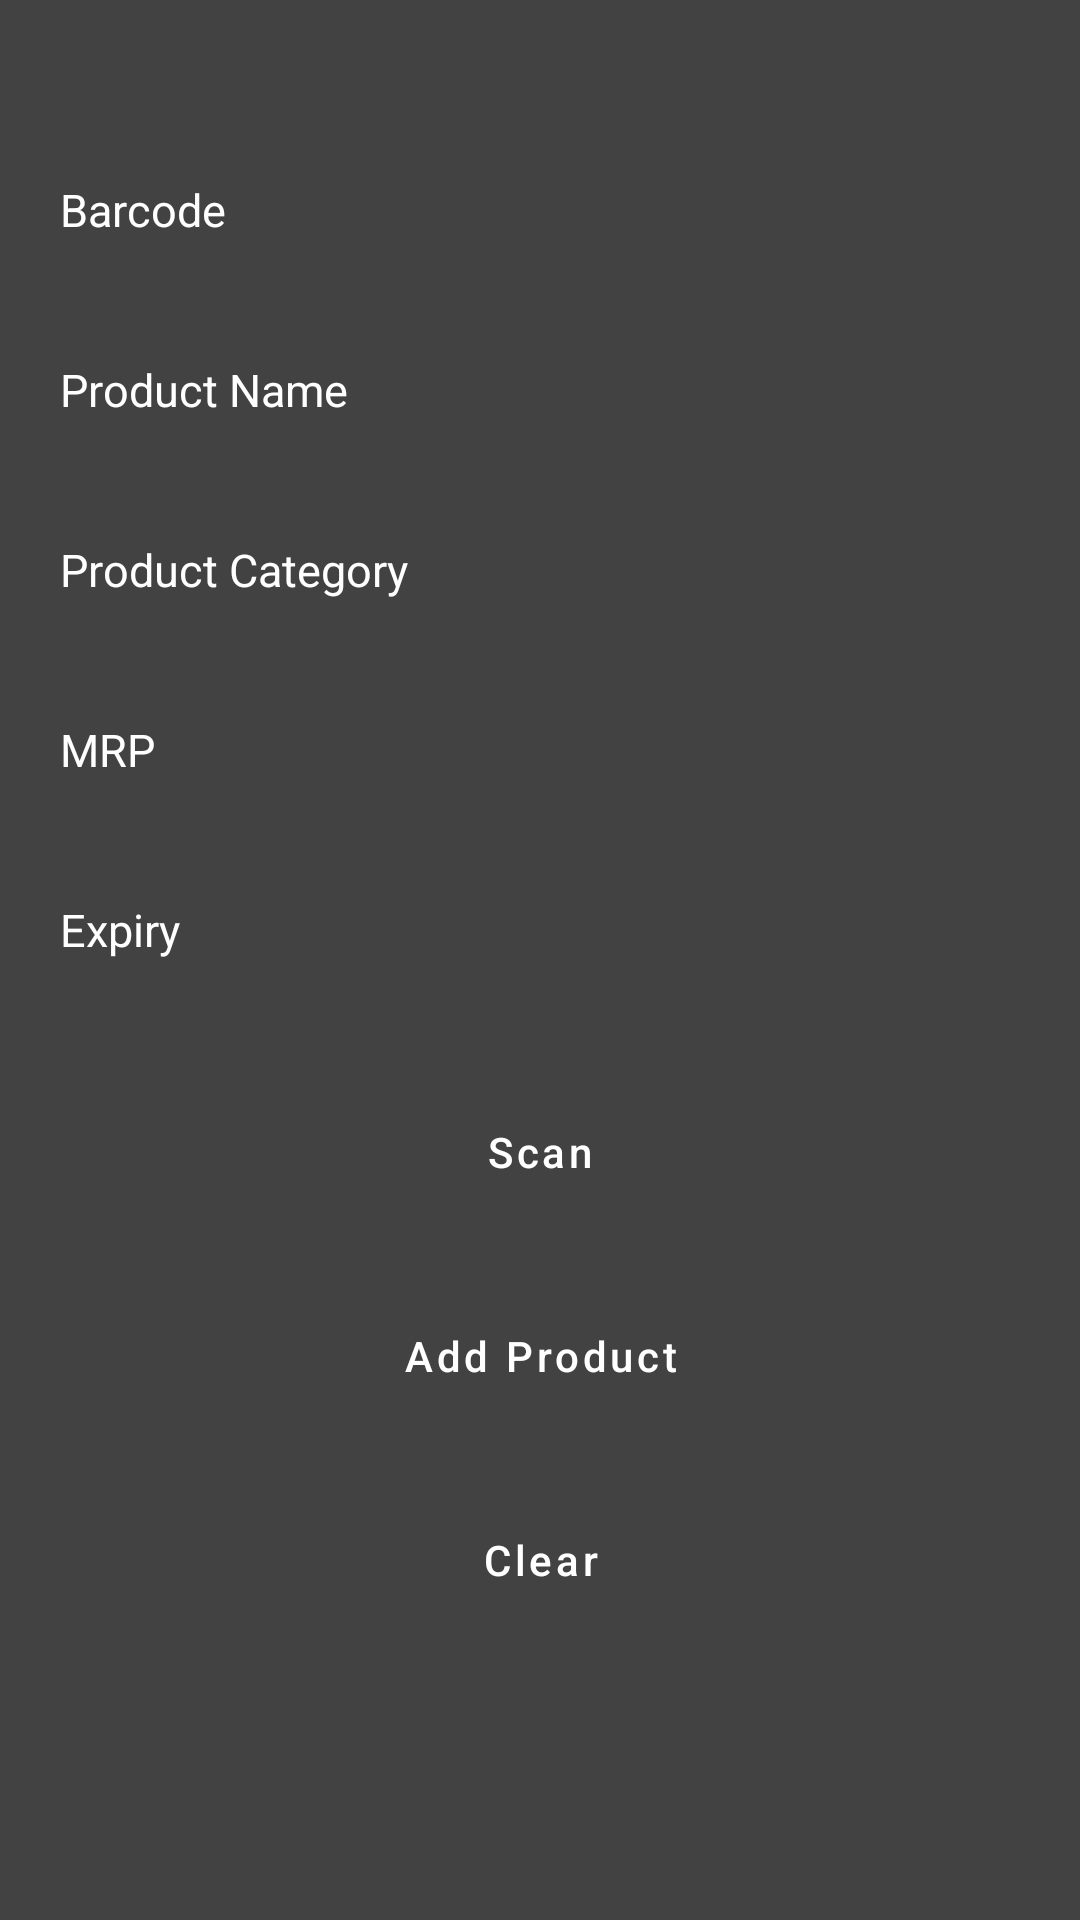

Layout XML and referenced resources for this Android screen:
<!-- AndroidManifest.xml: application theme AppTheme -->
<!-- res/layout/add_product.xml -->
<?xml version="1.0" encoding="utf-8"?>
<LinearLayout xmlns:android="http://schemas.android.com/apk/res/android"
    xmlns:app="http://schemas.android.com/apk/res-auto"
    android:orientation="vertical"
    android:layout_width="match_parent"
    android:layout_height="match_parent"
    android:background="@color/md_grey_800">


    <EditText
        android:id="@+id/scanid"
        android:layout_marginTop="50dp"
        android:layout_width="match_parent"
        android:layout_height="40dp"
        android:drawablePadding="10dp"
        android:hint="Barcode"
        android:layout_marginBottom="10dp"
        android:paddingStart="10dp"
        android:paddingEnd="10dp"
        android:textColor="@color/md_white_1000"
        android:textColorHint="@color/md_white_1000"
        android:textSize="15sp"
        android:background="@drawable/edit_text_bg"
        android:layout_marginLeft="10dp"
        android:layout_marginRight="10dp"/>

    <EditText
        android:id="@+id/prodname"
        android:layout_width="match_parent"
        android:layout_height="40dp"
        android:drawablePadding="10dp"
        android:hint="Product Name"
        android:layout_marginBottom="10dp"
        android:paddingStart="10dp"
        android:paddingEnd="10dp"
        android:textColor="@color/md_white_1000"
        android:textColorHint="@color/md_white_1000"
        android:textSize="15sp"
        android:background="@drawable/edit_text_bg"
        android:layout_marginLeft="10dp"
        android:layout_marginRight="10dp"
        android:layout_marginTop="10dp"/>

    <EditText
        android:id="@+id/prodcat"
        android:layout_width="match_parent"
        android:layout_height="40dp"
        android:drawablePadding="10dp"
        android:hint="Product Category"
        android:layout_marginBottom="10dp"
        android:paddingStart="10dp"
        android:paddingEnd="10dp"
        android:textColor="@color/md_white_1000"
        android:textColorHint="@color/md_white_1000"
        android:textSize="15sp"
        android:background="@drawable/edit_text_bg"
        android:layout_marginLeft="10dp"
        android:layout_marginRight="10dp"
        android:layout_marginTop="10dp"/>

    <EditText
        android:id="@+id/prodmrp"
        android:layout_width="match_parent"
        android:layout_height="40dp"
        android:drawablePadding="10dp"
        android:hint="MRP"
        android:layout_marginBottom="10dp"
        android:paddingStart="10dp"
        android:paddingEnd="10dp"
        android:textColor="@color/md_white_1000"
        android:textColorHint="@color/md_white_1000"
        android:textSize="15sp"
        android:background="@drawable/edit_text_bg"
        android:layout_marginLeft="10dp"
        android:layout_marginRight="10dp"
        android:layout_marginTop="10dp"/>

    <EditText
        android:id="@+id/prodexp"
        android:layout_width="match_parent"
        android:layout_height="40dp"
        android:drawablePadding="10dp"
        android:hint="Expiry"
        android:layout_marginBottom="10dp"
        android:paddingStart="10dp"
        android:paddingEnd="10dp"
        android:textColor="@color/md_white_1000"
        android:textColorHint="@color/md_white_1000"
        android:textSize="15sp"
        android:background="@drawable/edit_text_bg"
        android:layout_marginLeft="10dp"
        android:layout_marginRight="10dp"
        android:layout_marginTop="10dp"/>

    <Button
        android:id="@+id/prodscan"
        android:layout_width="match_parent"
        android:layout_height="wrap_content"
        android:layout_marginTop="20dp"
        android:layout_marginLeft="20dp"
        android:layout_marginRight="20dp"
        android:text="Scan"
        style="?attr/materialButtonOutlinedStyle"
        app:strokeColor="@color/md_white_1000"
        android:textColor="@color/md_white_1000"
        android:textAllCaps="false"/>

    <Button
        android:id="@+id/adddata"
        android:layout_width="match_parent"
        android:layout_height="wrap_content"
        android:layout_marginTop="20dp"
        android:layout_marginLeft="20dp"
        android:layout_marginRight="20dp"
        android:text="Add Product"
        style="?attr/materialButtonOutlinedStyle"
        app:strokeColor="@color/md_white_1000"
        android:textColor="@color/md_white_1000"
        android:textAllCaps="false"/>

    <Button
        android:id="@+id/clearbtn"
        android:layout_width="match_parent"
        android:layout_height="wrap_content"
        android:layout_marginTop="20dp"
        android:layout_marginLeft="20dp"
        android:layout_marginRight="20dp"
        android:text="Clear"
        style="?attr/materialButtonOutlinedStyle"
        app:strokeColor="@color/md_white_1000"
        android:textColor="@color/md_white_1000"
        android:textAllCaps="false"/>





</LinearLayout>
<!-- resources referenced by this layout -->
<resources>
  <color name="md_grey_800">#424242</color>
  <color name="md_white_1000">#ffffff</color>
  <style name="AppTheme" parent="Theme.MaterialComponents.DayNight">
          
          <item name="colorPrimary">#FFFFFF</item>
          <item name="colorPrimaryDark">@color/md_grey_800</item>
          <item name="colorAccent">@color/colorAccent</item>
      </style>
  <color name="colorAccent">#D81B60</color>
</resources>
